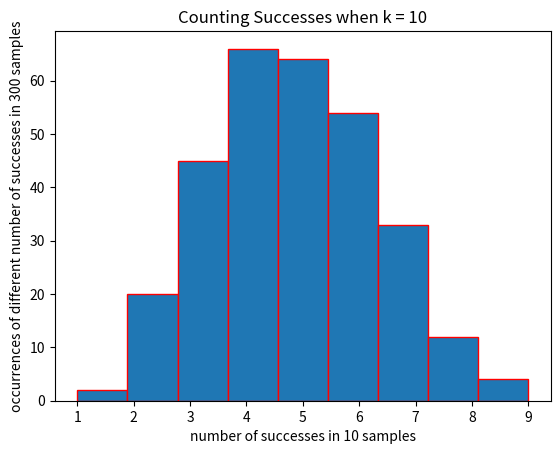

Write Python code to recreate this figure.
import numpy as np
import matplotlib.pyplot as plt
import random

y = []
for i in range(1, 301):
    x = []
    for j in range(1, 11):
        if random.random() >= 0.5:
            x.append(1)
    y.append(len(x))
plt.hist(y, bins=(max(y)-min(y)+1), histtype = 'bar', edgecolor='r')
plt.title('Counting Successes when k = 10')
plt.xlabel('number of successes in 10 samples')
plt.ylabel('occurrences of different number of successes in 300 samples')
plt.show()